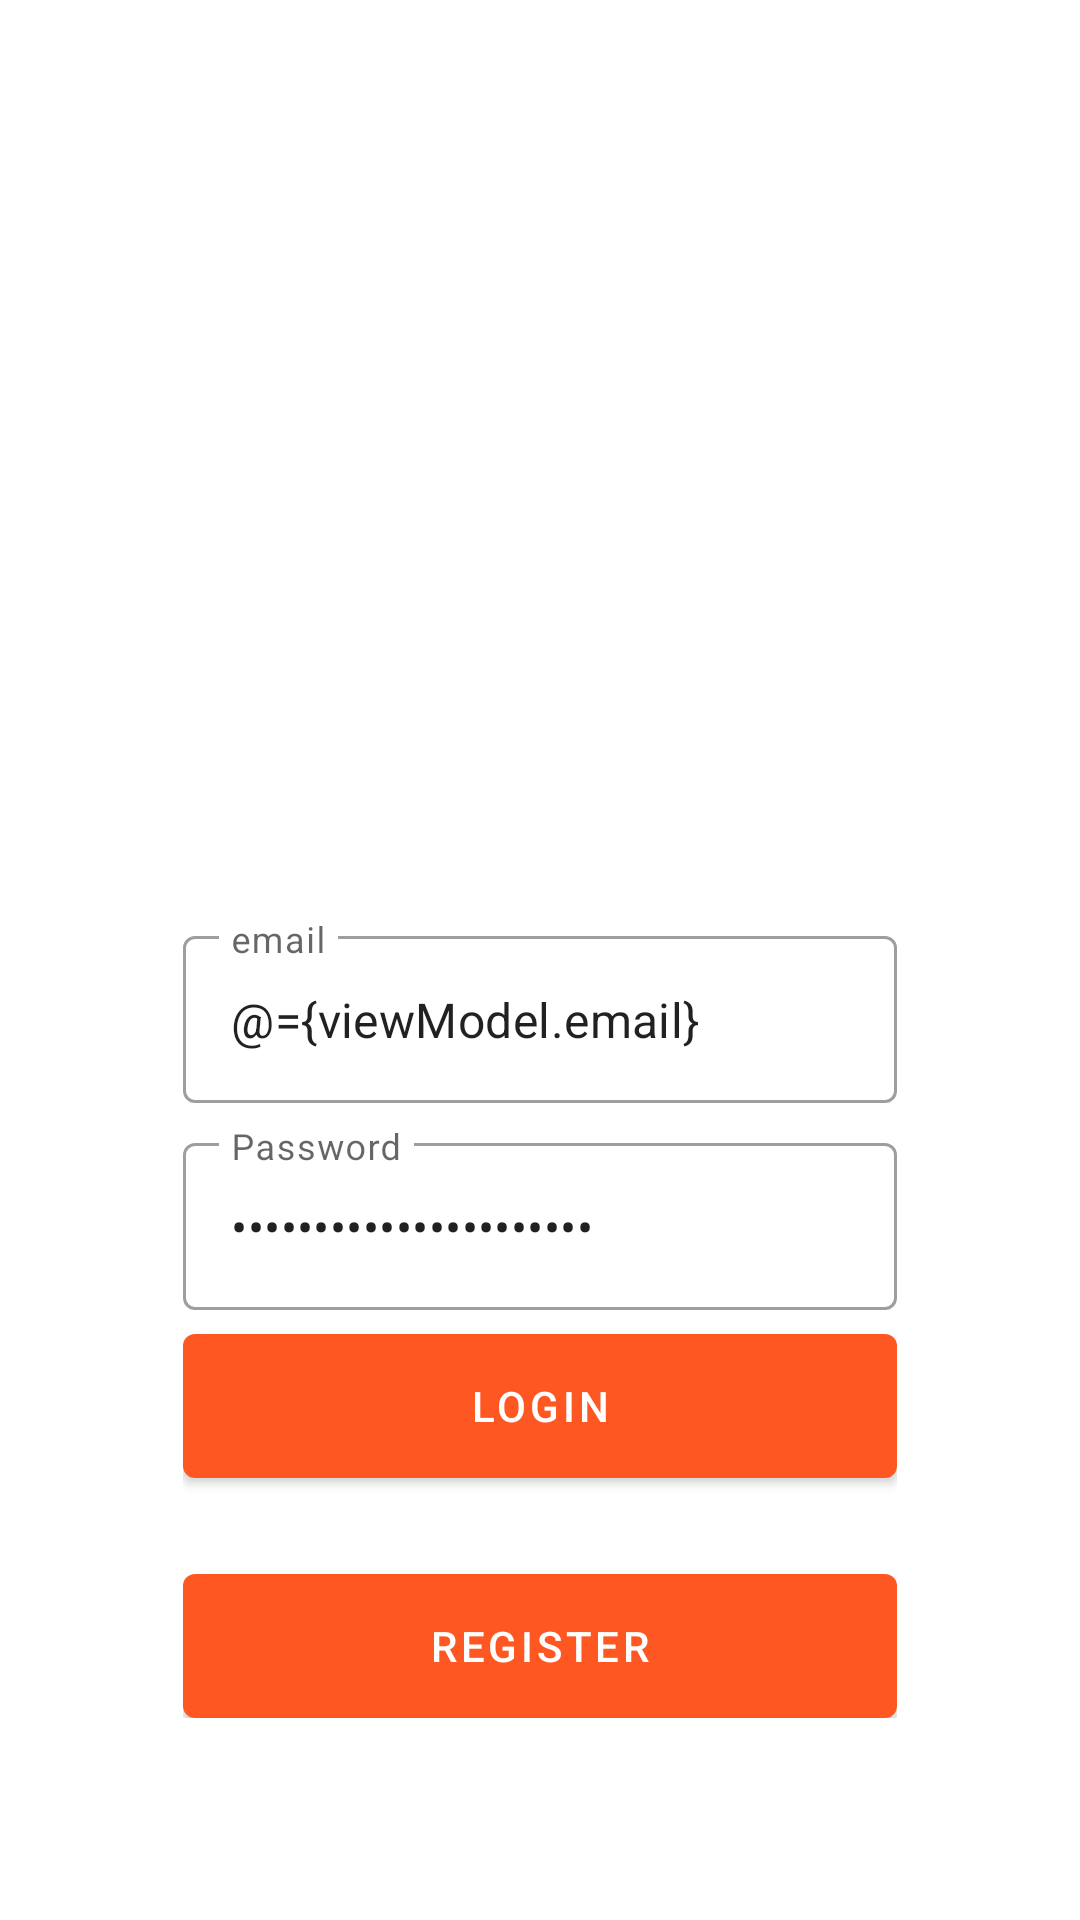

Produce the Android XML layout that renders to this screen, including the resource entries it uses.
<!-- AndroidManifest.xml: application theme Theme.SportApp -->
<!-- res/layout/fragment_login.xml -->
<?xml version="1.0" encoding="utf-8"?>
<layout xmlns:android="http://schemas.android.com/apk/res/android"
    xmlns:app="http://schemas.android.com/apk/res-auto"
    xmlns:tools="http://schemas.android.com/tools">

    <data>
    <variable
        name="viewModel"
        type="com.sportapp.ui.auth.AuthViewModel" />
    </data>

    <androidx.coordinatorlayout.widget.CoordinatorLayout
        android:layout_width="match_parent"
        android:layout_height="match_parent"
        tools:context=".ui.auth.LoginFragment">

        <androidx.constraintlayout.widget.ConstraintLayout
            android:layout_width="match_parent"
            android:layout_height="match_parent">

            <ImageView
                android:id="@+id/imageView"
                android:layout_width="match_parent"
                android:layout_height="match_parent"
                android:scaleType="centerCrop"
                android:src="@drawable/bg_auth" />

            <LinearLayout
                android:layout_width="0dp"
                android:layout_height="wrap_content"
                android:gravity="center"
                android:orientation="vertical"
                android:padding="16dp"
                app:layout_constraintBottom_toBottomOf="parent"
                app:layout_constraintEnd_toEndOf="parent"
                app:layout_constraintStart_toStartOf="parent"
                app:layout_constraintTop_toTopOf="parent"
                app:layout_constraintVertical_bias="0.85"
                app:layout_constraintWidth_percent="0.75">

                <com.google.android.material.textfield.TextInputLayout
                    style="@style/Widget.MaterialComponents.TextInputLayout.OutlinedBox"
                    android:layout_width="match_parent"
                    android:layout_height="wrap_content"
                    android:hint="@string/email">

                    <com.google.android.material.textfield.TextInputEditText
                        android:id="@+id/editemail"
                        android:layout_width="match_parent"
                        android:layout_height="wrap_content"
                        android:inputType="textEmailAddress"
                        android:text="@={viewModel.email}" />

                </com.google.android.material.textfield.TextInputLayout>

                <com.google.android.material.textfield.TextInputLayout
                    style="@style/Widget.MaterialComponents.TextInputLayout.OutlinedBox"
                    android:layout_width="match_parent"
                    android:layout_height="wrap_content"
                    android:layout_marginTop="8dp"
                    android:hint="@string/password">

                    <com.google.android.material.textfield.TextInputEditText
                        android:id="@+id/editPassword"
                        android:layout_width="match_parent"
                        android:layout_height="wrap_content"
                        android:inputType="textPassword"
                        android:text="@={viewModel.password}" />

                </com.google.android.material.textfield.TextInputLayout>

                <com.google.android.material.button.MaterialButton
                    android:id="@+id/buttonLogin"
                    android:layout_width="match_parent"
                    android:layout_height="wrap_content"
                    android:layout_marginTop="8dp"
                    android:insetTop="0dp"
                    android:insetBottom="0dp"
                    android:onClick="@{()-> viewModel.login()}"
                    android:text="@string/login" />

                <com.google.android.material.button.MaterialButton
                    android:id="@+id/buttonRegister"
                    android:layout_width="match_parent"
                    android:layout_height="wrap_content"
                    android:layout_marginTop="32dp"
                    android:insetTop="0dp"
                    android:insetBottom="0dp"
                    android:text="@string/register" />

            </LinearLayout>

        </androidx.constraintlayout.widget.ConstraintLayout>

    </androidx.coordinatorlayout.widget.CoordinatorLayout>
</layout>
<!-- resources referenced by this layout -->
<resources>
  <string name="email">email</string>
  <string name="login">Login</string>
  <string name="password">Password</string>
  <string name="register">Register</string>
  <style name="Theme.SportApp" parent="Theme.MaterialComponents.DayNight.DarkActionBar">
          
          <item name="colorPrimary">@color/purple_500</item>
          <item name="colorPrimaryVariant">@color/purple_700</item>
          <item name="colorOnPrimary">@color/white</item>
          
          <item name="colorSecondary">@color/teal_200</item>
          <item name="colorSecondaryVariant">@color/teal_700</item>
          <item name="colorOnSecondary">@color/black</item>
          
          <item name="android:statusBarColor" tools:targetApi="l">?attr/colorPrimaryVariant</item>
          
      </style>
  <color name="purple_500">#FF5722</color>
  <color name="purple_700">#FFD400</color>
  <color name="white">#FFFFFFFF</color>
  <color name="teal_200">#FF03DAC5</color>
  <color name="teal_700">#FF018786</color>
  <color name="black">#FF000000</color>
</resources>
